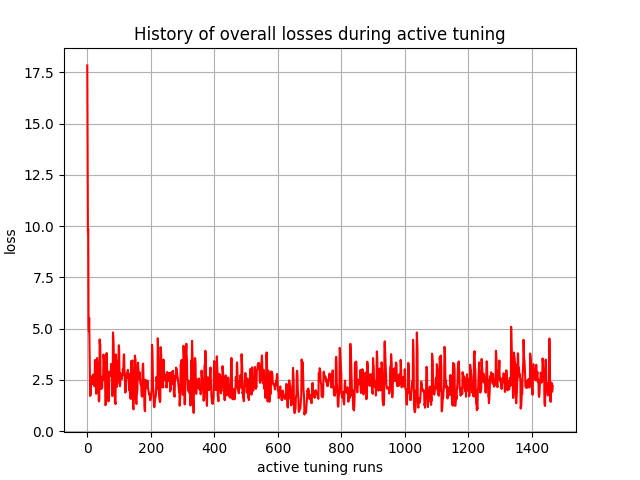

Data behind this chart, as committed beside it:
, 0
0, 17.83
1, 13.41
2, 9.736
3, 9.844
4, 5.305
5, 4.869
6, 5.521
7, 4.318
8, 3.207
9, 1.711
10, 1.762
11, 1.775
12, 2.503
13, 2.503
14, 2.649
15, 2.678
16, 2.301
17, 2.303
18, 2.756
19, 2.719
20, 2.741
21, 2.22
22, 2.19
23, 2.203
24, 3.463
25, 3.411
26, 3.422
27, 2.212
28, 1.82
29, 1.861
30, 3.487
31, 3.562
32, 3.349
33, 2.604
34, 2.665
35, 2.798
36, 1.488
37, 1.444
38, 1.553
39, 4.47
40, 4.185
41, 4.228
42, 2.248
43, 2.109
44, 2.054
45, 2.138
46, 2.097
47, 2.123
48, 2.65
49, 2.577
50, 2.488
51, 3.732
52, 3.543
53, 3.491
54, 3.187
55, 2.888
56, 2.776
57, 1.263
58, 1.273
59, 1.357
... 1,407 more rows
